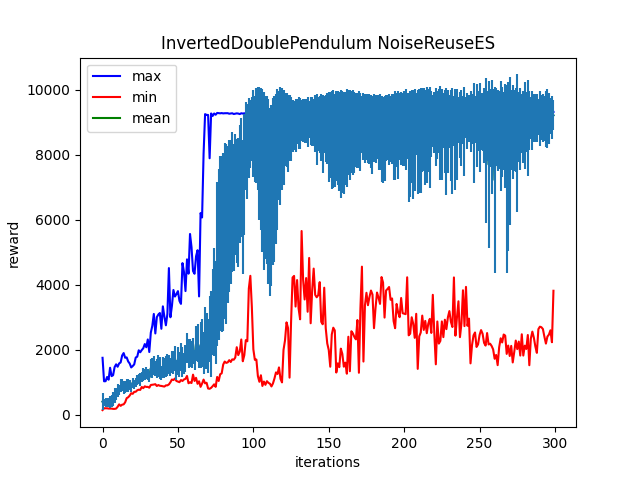

Values plotted in this chart, from the file beside it:
Iter:0, max:1747.2109375, mean:399.3690185546875, min:137.9296417236328, std:270.76519775390625
Iter:1, max:1024.7786865234375, mean:369.9104309082031, min:193.82472229003906, std:120.35821533203125
Iter:2, max:1027.166748046875, mean:369.90399169921875, min:193.81524658203125, std:131.5214080810547
Iter:3, max:1156.5093994140625, mean:367.30242919921875, min:193.69874572753906, std:131.79226684570312
Iter:4, max:1072.373291015625, mean:367.339111328125, min:184.8182830810547, std:145.0663299560547
Iter:5, max:1440.57666015625, mean:386.67596435546875, min:184.6461639404297, std:172.84780883789062
Iter:6, max:1183.8917236328125, mean:416.84893798828125, min:184.4607696533203, std:185.922607421875
Iter:7, max:1211.99853515625, mean:482.02435302734375, min:175.3167266845703, std:205.90591430664062
Iter:8, max:1461.3321533203125, mean:581.1492919921875, min:175.1980438232422, std:222.83363342285156
Iter:9, max:1546.67626953125, mean:630.3006591796875, min:184.3814239501953, std:186.55194091796875
Iter:10, max:1471.9320068359375, mean:748.8124389648438, min:239.4297332763672, std:200.04493713378906
Iter:11, max:1573.925048828125, mean:750.4119873046875, min:314.6910400390625, std:152.4716339111328
Iter:12, max:1604.1650390625, mean:884.9038696289062, min:268.23388671875, std:201.84793090820312
Iter:13, max:1817.7696533203125, mean:907.488037109375, min:305.30047607421875, std:194.0924835205078
Iter:14, max:1893.3992919921875, mean:839.20654296875, min:314.3833312988281, std:206.51705932617188
Iter:15, max:1748.4652099609375, mean:861.9205322265625, min:378.7112731933594, std:186.81399536132812
Iter:16, max:1759.53857421875, mean:891.9774169921875, min:504.80242919921875, std:195.48110961914062
Iter:17, max:1634.217041015625, mean:908.6256103515625, min:532.23095703125, std:199.0879669189453
Iter:18, max:1571.6427001953125, mean:899.5008544921875, min:585.0996704101562, std:156.6143341064453
Iter:19, max:1451.0015869140625, mean:842.3585205078125, min:657.265869140625, std:132.75953674316406
Iter:20, max:1493.325927734375, mean:982.8272705078125, min:638.8143920898438, std:154.99012756347656
Iter:21, max:1545.166748046875, mean:931.8588256835938, min:700.3978271484375, std:139.2014923095703
Iter:22, max:1756.3541259765625, mean:975.0262451171875, min:701.6568603515625, std:140.31727600097656
Iter:23, max:1781.377685546875, mean:1064.51513671875, min:747.7940673828125, std:150.27503967285156
Iter:24, max:1978.2850341796875, mean:1092.157470703125, min:765.7631225585938, std:149.7123260498047
Iter:25, max:1918.046875, mean:1081.042236328125, min:759.4915161132812, std:189.96646118164062
Iter:26, max:1986.3936767578125, mean:1167.910400390625, min:849.9221801757812, std:155.3853759765625
Iter:27, max:2041.3336181640625, mean:1237.8818359375, min:813.2306518554688, std:203.65390014648438
Iter:28, max:2170.10205078125, mean:1237.051513671875, min:868.998779296875, std:167.7747344970703
Iter:29, max:2072.229248046875, mean:1275.0526123046875, min:850.466064453125, std:187.73095703125
Iter:30, max:2311.536376953125, mean:1241.7296142578125, min:852.48095703125, std:167.72003173828125
Iter:31, max:1925.5728759765625, mean:1137.022705078125, min:827.4904174804688, std:120.4759292602539
Iter:32, max:2520.912109375, mean:1423.9654541015625, min:911.0059204101562, std:276.0140686035156
Iter:33, max:2731.18701171875, mean:1433.150390625, min:917.5123291015625, std:311.1438903808594
Iter:34, max:3097.13427734375, mean:1510.1180419921875, min:924.6530151367188, std:291.5328674316406
Iter:35, max:2496.845458984375, mean:1427.14111328125, min:935.2030029296875, std:231.40037536621094
Iter:36, max:2999.291748046875, mean:1420.8790283203125, min:879.9359741210938, std:287.5663146972656
Iter:37, max:3079.871337890625, mean:1488.2724609375, min:908.3690795898438, std:331.17144775390625
Iter:38, max:3125.826416015625, mean:1422.9580078125, min:886.5635986328125, std:335.5699462890625
Iter:39, max:2640.60205078125, mean:1281.2127685546875, min:881.5110473632812, std:212.12306213378906
Iter:40, max:3330.849365234375, mean:1447.525390625, min:870.217529296875, std:315.9415588378906
Iter:41, max:3012.8681640625, mean:1439.9344482421875, min:861.1797485351562, std:308.4533996582031
Iter:42, max:2748.233154296875, mean:1491.5699462890625, min:898.739501953125, std:326.5680847167969
Iter:43, max:3096.936279296875, mean:1528.20703125, min:899.5599365234375, std:338.4975280761719
Iter:44, max:4508.85595703125, mean:1540.2974853515625, min:928.0458984375, std:298.00714111328125
Iter:45, max:2995.276123046875, mean:1470.623291015625, min:994.2421264648438, std:285.6454772949219
Iter:46, max:3342.487060546875, mean:1620.9033203125, min:1077.844482421875, std:332.58770751953125
Iter:47, max:3834.75732421875, mean:1607.76318359375, min:1063.017333984375, std:355.61767578125
Iter:48, max:3632.792724609375, mean:1738.302490234375, min:1110.02490234375, std:385.5486755371094
Iter:49, max:3709.02587890625, mean:1367.558349609375, min:1033.9473876953125, std:303.6396789550781
Iter:50, max:3799.46923828125, mean:1647.909423828125, min:1015.8372192382812, std:422.96343994140625
Iter:51, max:3498.86865234375, mean:1552.89013671875, min:997.523193359375, std:388.412109375
Iter:52, max:3406.855224609375, mean:1770.2998046875, min:1062.4853515625, std:439.7085876464844
Iter:53, max:4661.88916015625, mean:1620.091796875, min:1034.0057373046875, std:464.973388671875
Iter:54, max:4387.11865234375, mean:1579.8873291015625, min:1080.9149169921875, std:320.2455139160156
Iter:55, max:3801.275146484375, mean:1730.1363525390625, min:1099.351806640625, std:420.9502258300781
Iter:56, max:4777.240234375, mean:2044.6209716796875, min:1188.279296875, std:461.26239013671875
Iter:57, max:4336.18896484375, mean:1881.945556640625, min:964.5594482421875, std:437.2904052734375
Iter:58, max:5558.47314453125, mean:1896.5009765625, min:992.1122436523438, std:428.607421875
Iter:59, max:5151.9189453125, mean:1858.3260498046875, min:971.072998046875, std:411.1529846191406
Iter:60, max:4417.54052734375, mean:1954.185546875, min:1229.2203369140625, std:398.2677917480469
... 239 more rows
